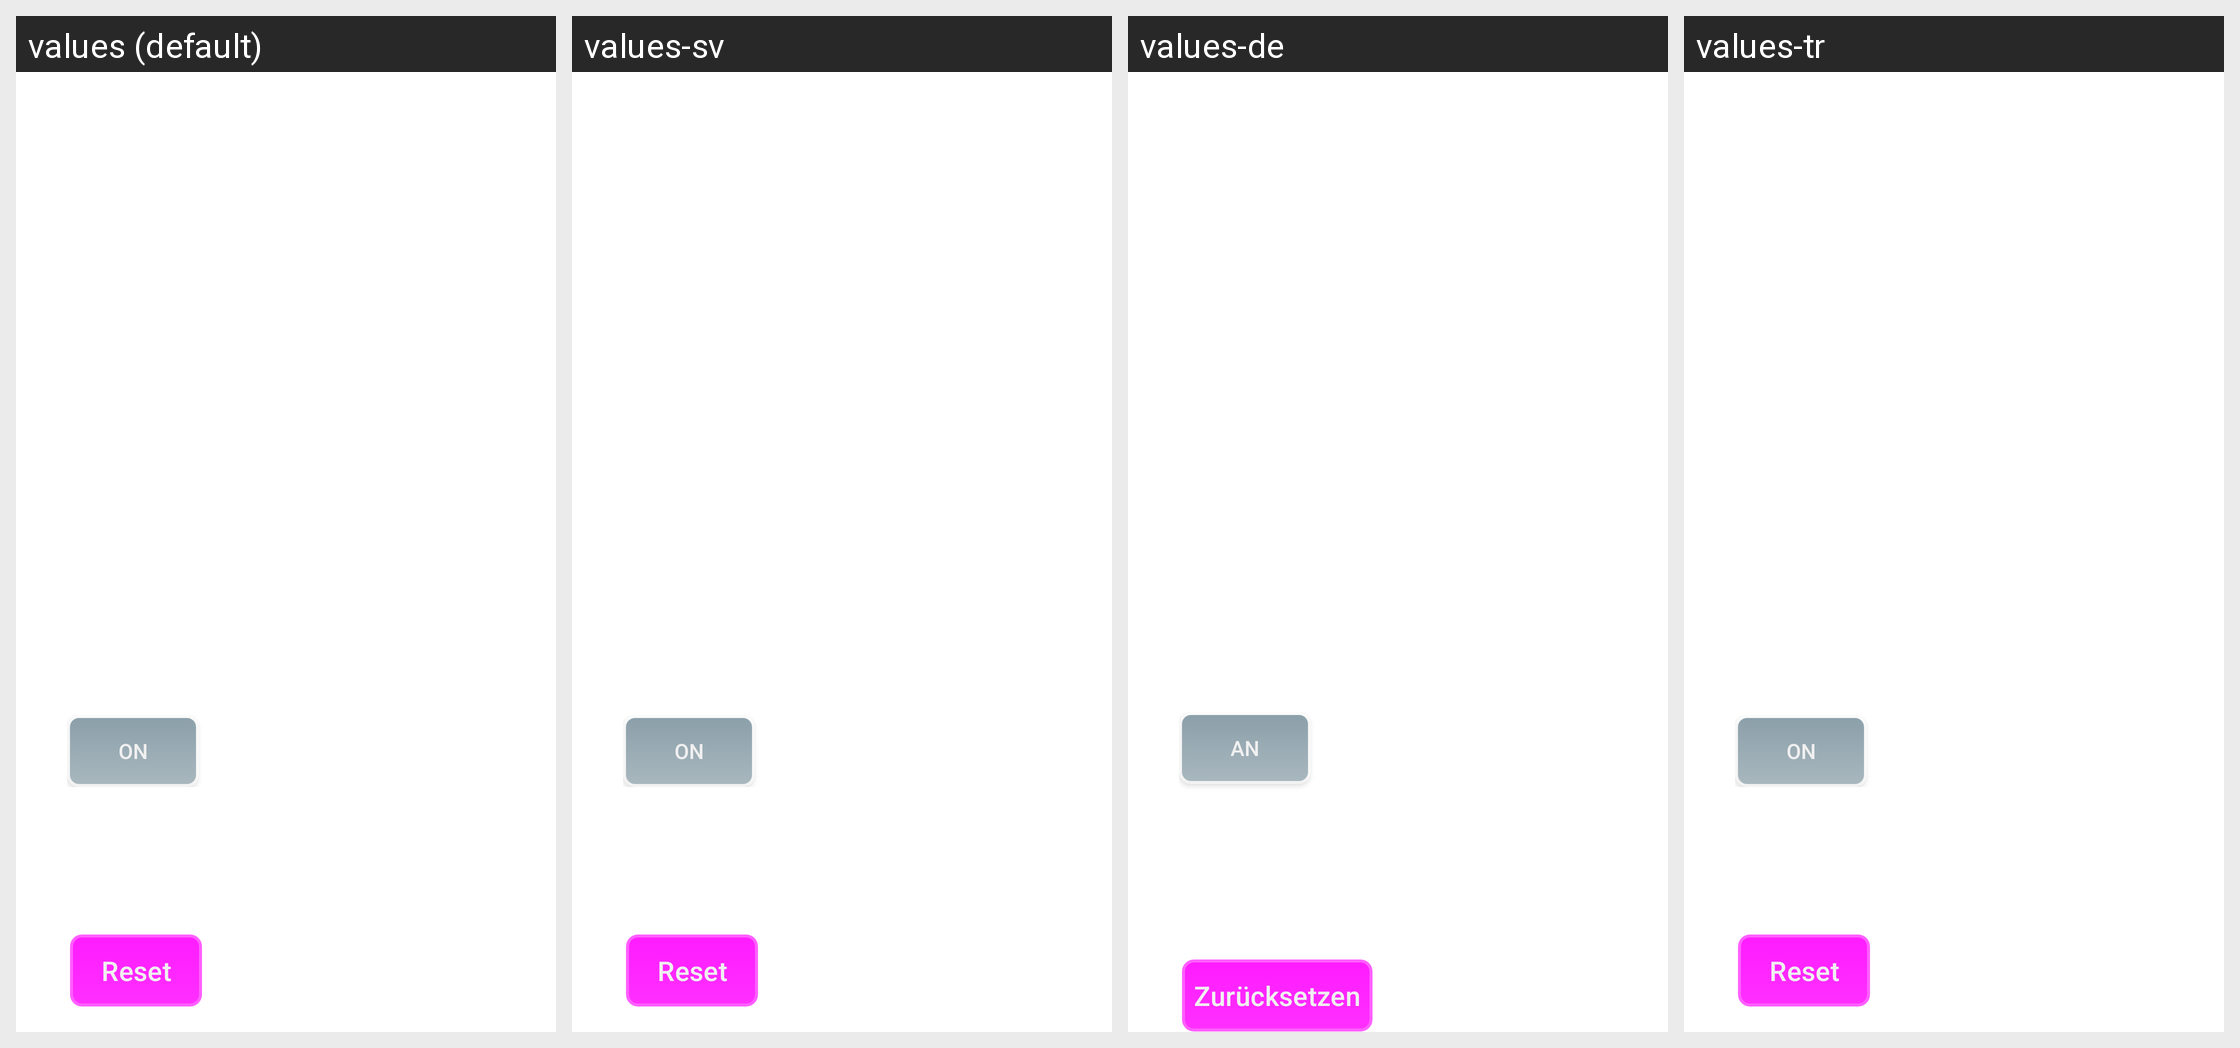

The Android screen above is rendered under several locales of the same app. Produce the string resources it draws, with the default and per-locale values.
Android screen res/layout/vr_ribbon_position_panel.xml rendered under 4 locales, left to right: values (default), values-sv, values-de, values-tr. Device: Nexus 5 (rendered at 1080×1920; each locale shown at half size, 540×960, under a caption strip naming it); theme Theme.MaterialComponents.DayNight.NoActionBar.
Other locales in the repository, not shown: values-da, values-el, values-es, values-fi, values-fr, values-hu, values-id, values-it, values-ja, values-ko, values-lt, values-nb, values-nl, values-pl, values-pt, values-ro, values-ru, values-vi, values-zh.
Strings drawn on this screen, with the default value and each locale's value (text and hints the layout hard-codes, and strings that could not be matched under every locale, appear in the picture but are not listed):

toggle_on_text
  values: On
  values-sv: On  [not translated; the default value is used]
  values-de: An
  values-tr: On  [not translated; the default value is used]

reset_header_text
  values: Reset
  values-sv: Reset  [not translated; the default value is used]
  values-de: Zurücksetzen
  values-tr: Reset  [not translated; the default value is used]

reset_button_text
  values: Reset
  values-sv: Reset  [not translated; the default value is used]
  values-de: Zurücksetzen
  values-tr: Reset  [not translated; the default value is used]
